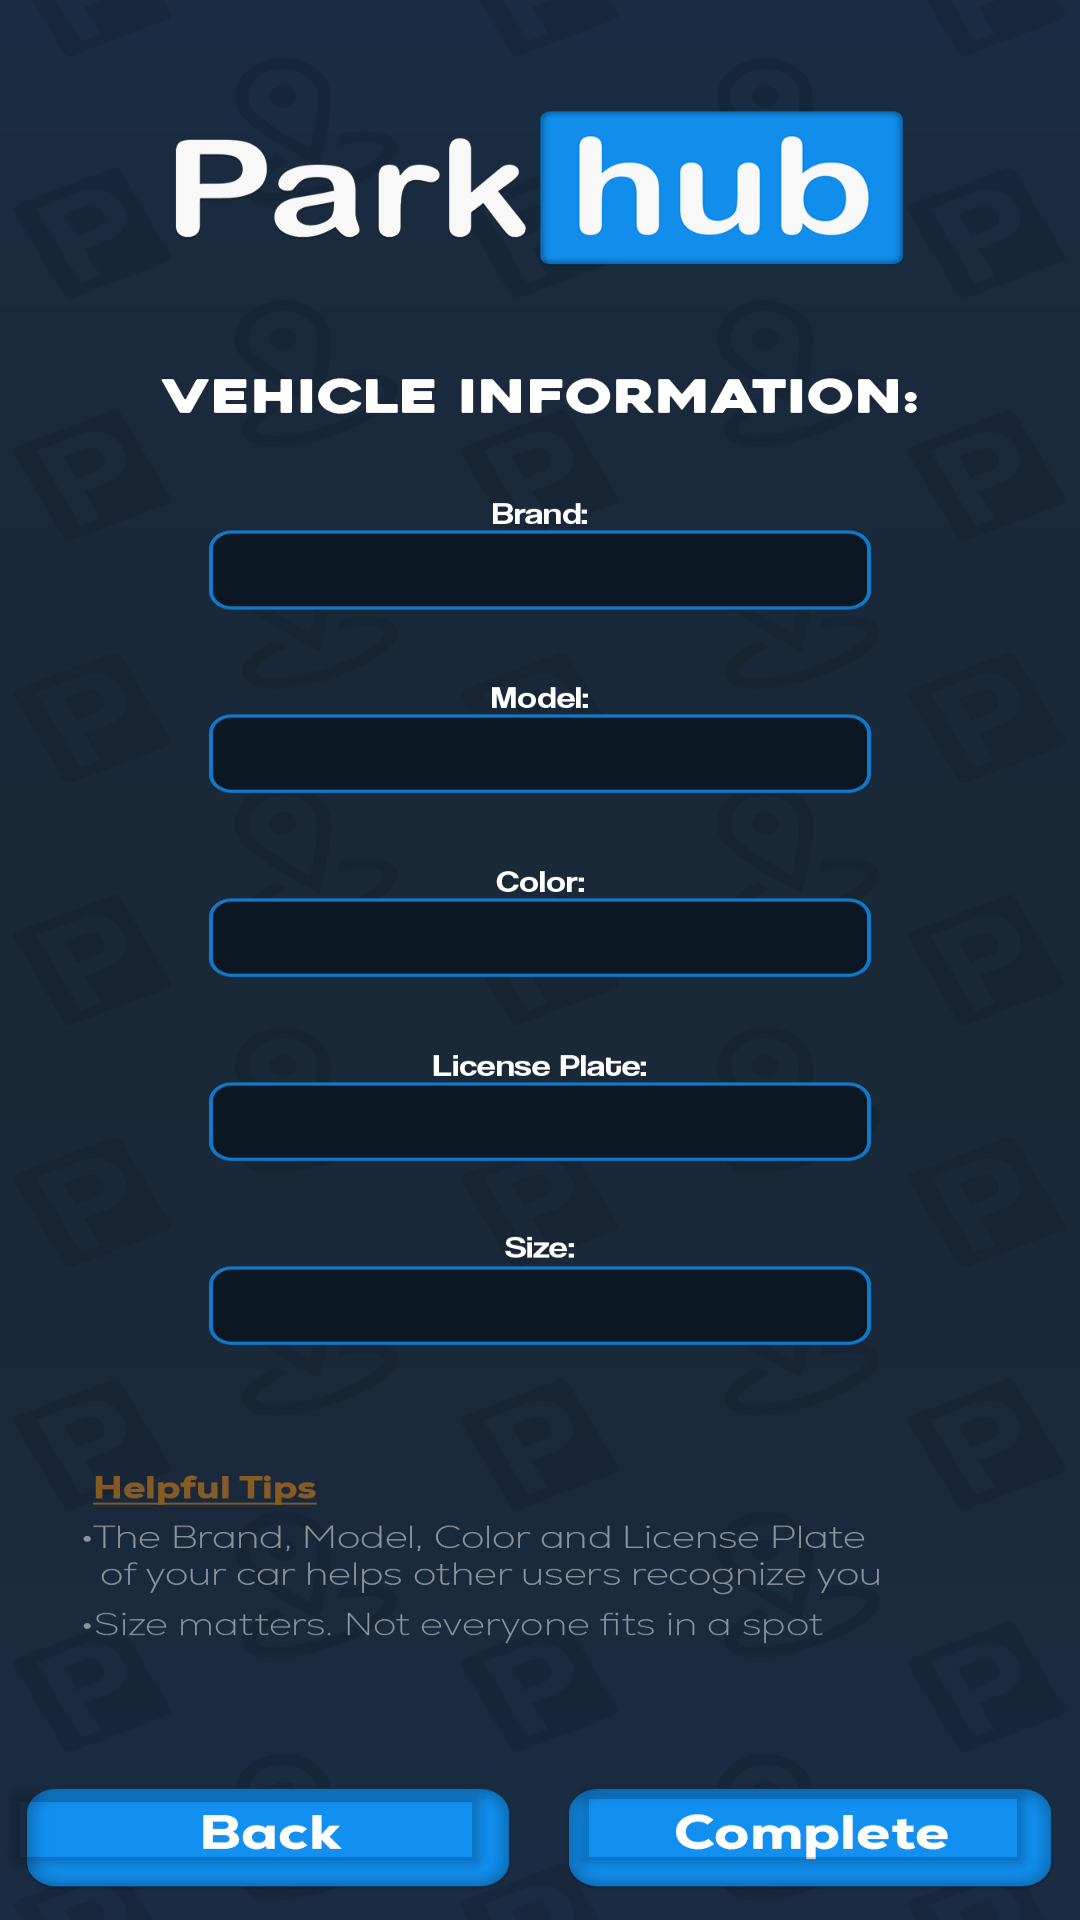

Layout XML and referenced resources for this Android screen:
<!-- AndroidManifest.xml: application theme Theme.ParkHub -->
<!-- res/layout/signupvehicle_activity.xml -->
<?xml version="1.0" encoding="utf-8"?>
<androidx.constraintlayout.widget.ConstraintLayout xmlns:android="http://schemas.android.com/apk/res/android"
    xmlns:app="http://schemas.android.com/apk/res-auto"
    xmlns:tools="http://schemas.android.com/tools"
    android:layout_width="match_parent"
    android:layout_height="match_parent"
    tools:context=".views.signUpVehicle.SignUpVehicleActivity"
    android:background="@drawable/sign_up_alt2">

    <Button
        android:id="@+id/signUp_vehicle_finish_button"
        android:layout_width="157dp"
        android:layout_height="38dp"
        android:backgroundTint="#00FFFFFF"
        android:onClick="signUp_vehicle_finish"
        android:text="@null"
        app:layout_constraintBottom_toBottomOf="parent"
        app:layout_constraintEnd_toEndOf="parent"
        app:layout_constraintHorizontal_bias="0.929"
        app:layout_constraintStart_toStartOf="parent"
        app:layout_constraintTop_toTopOf="parent"
        app:layout_constraintVertical_bias="0.976"
        tools:background="#00FFFFFF" />

    <Button
        android:id="@+id/signUp_vehicle_back_button"
        android:layout_width="165dp"
        android:layout_height="37dp"
        android:backgroundTint="#00FFFFFF"
        android:onClick="signUp_vehicle_back"
        android:text="@null"
        app:layout_constraintBottom_toBottomOf="parent"
        app:layout_constraintEnd_toStartOf="@+id/signUp_vehicle_finish_btn"
        app:layout_constraintHorizontal_bias="0.35"
        app:layout_constraintStart_toStartOf="parent"
        app:layout_constraintTop_toTopOf="parent"
        app:layout_constraintVertical_bias="0.976"
        tools:background="#00FFFFFF" />

    <EditText
        android:id="@+id/signUpVehicle_brand_text"
        android:layout_width="226dp"
        android:layout_height="27dp"
        android:background="@null"
        android:ems="10"
        android:hint="@null"
        android:inputType="text"
        android:textColor="#FEFEFE"
        app:layout_constraintBottom_toBottomOf="parent"
        app:layout_constraintEnd_toEndOf="parent"
        app:layout_constraintStart_toStartOf="parent"
        app:layout_constraintTop_toTopOf="parent"
        app:layout_constraintVertical_bias="0.289" />

    <EditText
        android:id="@+id/signUpVehicle_model_text"
        android:layout_width="226dp"
        android:layout_height="28dp"
        android:background="@null"
        android:ems="10"
        android:hint="@null"
        android:inputType="text"
        android:textColor="#FEFEFE"
        app:layout_constraintBottom_toBottomOf="parent"
        app:layout_constraintEnd_toEndOf="parent"
        app:layout_constraintStart_toStartOf="parent"
        app:layout_constraintTop_toTopOf="parent"
        app:layout_constraintVertical_bias="0.388" />

    <EditText
        android:id="@+id/signUpVehicle_color_text"
        android:layout_width="228dp"
        android:layout_height="31dp"
        android:background="@null"
        android:ems="10"
        android:hint="@null"
        android:inputType="text"
        android:textColor="#FEFEFE"
        app:layout_constraintBottom_toBottomOf="parent"
        app:layout_constraintEnd_toEndOf="parent"
        app:layout_constraintHorizontal_bias="0.508"
        app:layout_constraintStart_toStartOf="parent"
        app:layout_constraintTop_toTopOf="parent"
        app:layout_constraintVertical_bias="0.487" />

    <EditText
        android:id="@+id/signUpVehicle_LicensePlate_text"
        android:layout_width="228dp"
        android:layout_height="30dp"
        android:background="@null"
        android:ems="10"
        android:hint="@null"
        android:inputType="text"
        android:textColor="#FEFEFE"
        app:layout_constraintBottom_toBottomOf="parent"
        app:layout_constraintEnd_toEndOf="parent"
        app:layout_constraintHorizontal_bias="0.513"
        app:layout_constraintStart_toStartOf="parent"
        app:layout_constraintTop_toTopOf="parent"
        app:layout_constraintVertical_bias="0.584" />

    <EditText
        android:id="@+id/signUpVehicle_Size_text"
        android:layout_width="224dp"
        android:layout_height="30dp"
        android:background="@null"
        android:ems="10"
        android:hint="@null"
        android:inputType="numberDecimal"
        android:textColor="#FEFEFE"
        app:layout_constraintBottom_toBottomOf="parent"
        app:layout_constraintEnd_toEndOf="parent"
        app:layout_constraintStart_toStartOf="parent"
        app:layout_constraintTop_toTopOf="parent"
        app:layout_constraintVertical_bias="0.686" />

</androidx.constraintlayout.widget.ConstraintLayout>
<!-- resources referenced by this layout -->
<resources>
  <!-- drawable sign_up_alt2: png bitmap (drawable, 239144 bytes) -->
  <style name="Theme.ParkHub" parent="Base.Theme.ParkHub" />
  <style name="Base.Theme.ParkHub" parent="Theme.Material3.DayNight.NoActionBar">
          
          
      </style>
</resources>
